2-way image classification set "images" from GitHub (mythilim2909-max/coral-bleaching-classification); label vocabulary: bleached, healthy.

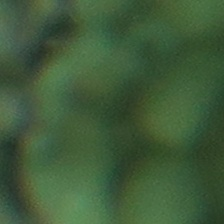
Label: healthy

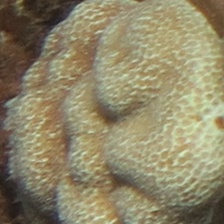
Label: healthy

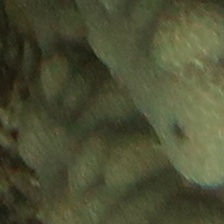
Label: healthy

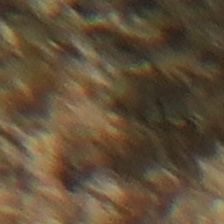
Label: bleached

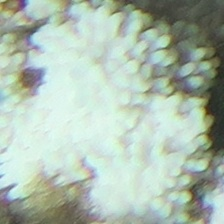
Label: bleached

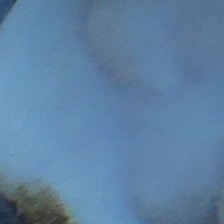
Label: bleached
